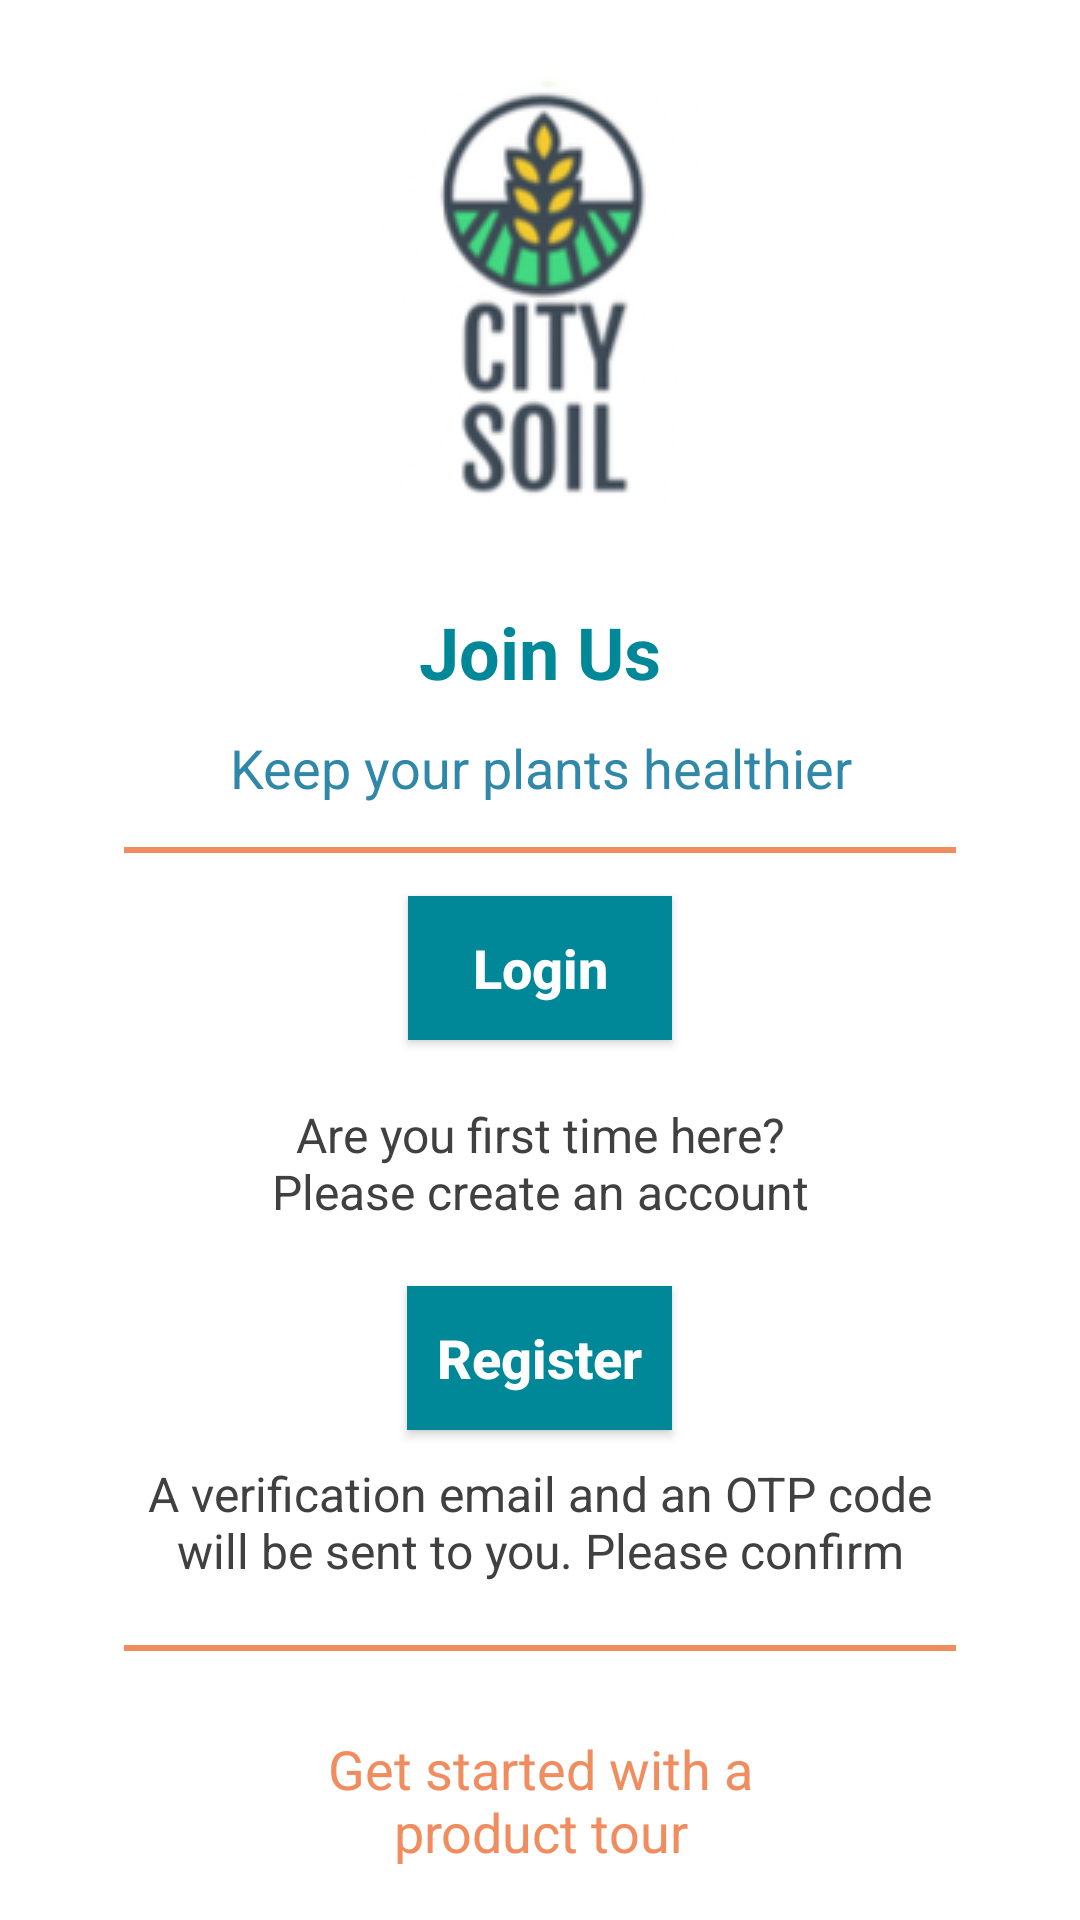

Android layout source for this screen:
<!-- AndroidManifest.xml: application theme AppTheme -->
<!-- res/layout/activity_main.xml -->
<?xml version="1.0" encoding="utf-8"?>

<android.support.constraint.ConstraintLayout xmlns:android="http://schemas.android.com/apk/res/android"
    xmlns:app="http://schemas.android.com/apk/res-auto"
    xmlns:tools="http://schemas.android.com/tools"
    android:layout_width="match_parent"
    android:layout_height="match_parent"
    android:background="#fff"
    tools:context=".MainActivity">

    <LinearLayout
        android:layout_width="match_parent"
        android:layout_height="match_parent"
        android:orientation="vertical"
        android:paddingLeft="20pt"
        android:paddingRight="20pt">

        <ImageView
            android:id="@+id/imageView"
            android:layout_width="wrap_content"
            android:layout_height="wrap_content"
            android:layout_gravity="center"
            android:layout_marginTop="15dp"
            app:layout_constraintEnd_toEndOf="parent"
            app:layout_constraintStart_toStartOf="parent"
            app:layout_constraintTop_toTopOf="parent"
            app:srcCompat="@drawable/logo" />

        <TextView
            android:id="@+id/textView2"
            android:layout_width="wrap_content"
            android:layout_height="wrap_content"
            android:layout_gravity="center"
            android:layout_marginTop="10dp"
            android:text="Join Us"
            android:textColor="@color/textColor"
            android:textSize="24sp"
            android:textStyle="bold" />

        <TextView
            android:id="@+id/textView3"
            android:layout_width="150pt"
            android:layout_height="wrap_content"
            android:layout_gravity="center"
            android:layout_marginTop="5pt"
            android:gravity="center"
            android:text="Keep your plants healthier"
            android:textColor="@color/tagLineColor"
            android:textSize="18sp" />

        <TextView
            android:id="@+id/textView4"
            android:layout_width="match_parent"
            android:layout_height="1pt"
            android:layout_marginTop="7pt"
            android:background="@color/lineColor" />

        <Button
            android:id="@+id/button"
            android:layout_width="wrap_content"
            android:layout_height="wrap_content"
            android:layout_gravity="center"
            android:layout_marginTop="7pt"
            android:background="@color/textColor"
            android:onClick="login"
            android:text="Login"
            android:textAllCaps="false"
            android:textColor="#fff"
            android:textSize="18sp"
            android:textStyle="bold" />

        <TextView
            android:id="@+id/textView5"
            android:layout_width="100pt"
            android:layout_height="wrap_content"
            android:layout_gravity="center"
            android:layout_marginTop="10pt"
            android:gravity="center"
            android:text="Are you first time here? Please create an account"
            android:textColor="@color/textColor2"
            android:textSize="16sp" />

        <Button
            android:id="@+id/button2"
            android:layout_width="wrap_content"
            android:layout_height="wrap_content"
            android:layout_gravity="center"
            android:layout_marginTop="10pt"
            android:background="@color/textColor"
            android:paddingLeft="10sp"
            android:paddingRight="10sp"
            android:text="Register"
            android:textAllCaps="false"
            android:textColor="#fff"
            android:textSize="18sp"
            android:textStyle="bold" />

        <TextView
            android:id="@+id/textView6"
            android:layout_width="match_parent"
            android:layout_height="wrap_content"
            android:layout_gravity="center"
            android:layout_marginTop="5pt"
            android:gravity="center"
            android:text="A verification email and an OTP code will be sent to you. Please confirm"
            android:textColor="@color/textColor2"
            android:textSize="16sp" />

        <TextView
            android:id="@+id/textView7"
            android:layout_width="match_parent"
            android:layout_height="1pt"
            android:layout_marginTop="10pt"
            android:layout_marginBottom="10pt"
            android:background="@color/lineColor" />

        <TextView
            android:id="@+id/textView8"
            android:layout_width="150sp"
            android:layout_height="wrap_content"
            android:layout_gravity="center"
            android:layout_marginTop="3pt"
            android:gravity="center"
            android:text="Get started with a product tour"
            android:textColor="@color/lineColor"
            android:textSize="18sp" />
    </LinearLayout>

</android.support.constraint.ConstraintLayout>
<!-- resources referenced by this layout -->
<resources>
  <color name="lineColor">#f08c5e</color>
  <color name="tagLineColor">#2f88a8</color>
  <color name="textColor">#008899</color>
  <color name="textColor2">#404040</color>
  <!-- drawable logo: png bitmap (drawable, 33546 bytes) -->
  <style name="AppTheme" parent="Theme.AppCompat.Light.DarkActionBar">
          
          <item name="colorPrimary">@color/colorPrimary</item>
          <item name="colorPrimaryDark">@color/colorPrimaryDark</item>
          <item name="colorAccent">@color/colorAccent</item>
      </style>
  <color name="colorPrimary">#008577</color>
  <color name="colorPrimaryDark">#00574B</color>
  <color name="colorAccent">#D81B60</color>
</resources>
